Photos from the image-classification dataset "dataset" in the GitHub repository Aryawwww/Image-Programming-group-10. Its 5 classes are: tomato bacterial spot, tomato late blight, tomato septoria leaf spot, tomato yellow leaf curl virus, tomato healthy.

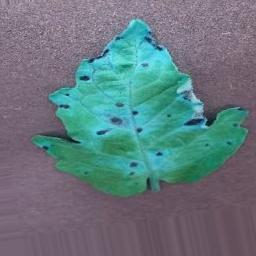
Label: tomato septoria leaf spot

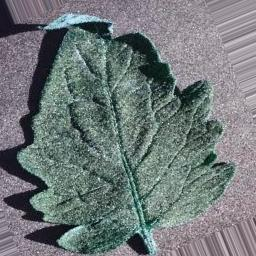
Label: tomato bacterial spot

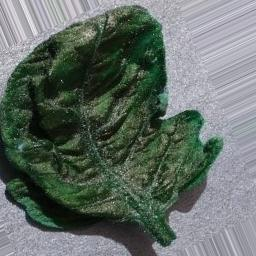
Label: tomato yellow leaf curl virus

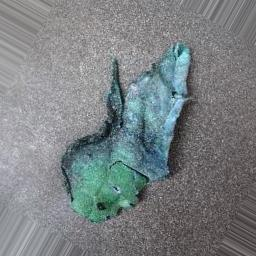
Label: tomato late blight

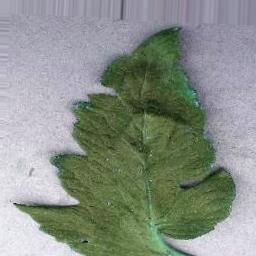
Label: tomato healthy

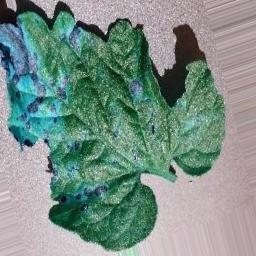
Label: tomato septoria leaf spot
